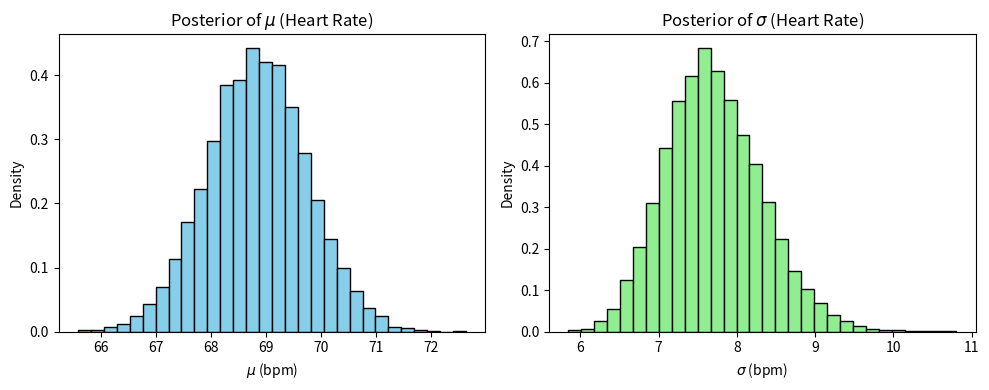

Write Python code to recreate this figure.
# -*- coding: utf-8 -*-
"""
Created on Thu May 22 20:35:50 2025

[redacted]
"""

# A cardiologist wants to estimate the average resting heart rate (beats per minute) in a hospital in Pasay.
# Prior knowledge suggests it’s about 72 bpm, but the actual value may differ. 
# A new sample of 75 patients is gathered to update this belief using Bayesian inference.

import numpy as np
import matplotlib.pyplot as plt

# Step 1: Generate synthetic data (observed heart rates from the sample)
np.random.seed(2)  # For reproducibility
true_mean_hr = 70  # True population mean heart rate (unknown to researcher)
true_hr_sd = 8     # True population standard deviation of heart rate
sample_size = 75
heart_rates = np.random.normal(true_mean_hr, true_hr_sd, size=sample_size)

# Step 2: Define the prior distribution for mean and variance
prior_mu_mean = 72         # Prior belief: average resting heart rate is around 72 bpm
prior_mu_precision = 0.02  # Precision of prior mean (low precision => high uncertainty)
prior_sigma_alpha = 2      # Prior shape parameter for sigma² (weakly informative)
prior_sigma_beta = 30      # Prior scale parameter for sigma²

# Step 3: Update posterior parameters based on observed data
posterior_mu_precision = prior_mu_precision + sample_size / true_hr_sd**2
posterior_mu_mean = (
    prior_mu_precision * prior_mu_mean + np.sum(heart_rates) / true_hr_sd**2
) / posterior_mu_precision
posterior_sigma_alpha = prior_sigma_alpha + sample_size / 2
posterior_sigma_beta = prior_sigma_beta + 0.5 * np.sum((heart_rates - np.mean(heart_rates))**2)

# Step 4: Draw samples from the posterior distributions
posterior_mu = np.random.normal(posterior_mu_mean, 1 / np.sqrt(posterior_mu_precision), size=10000)
posterior_sigma = np.sqrt(1 / np.random.gamma(posterior_sigma_alpha, 1 / posterior_sigma_beta, size=10000))

# Step 5: Visualize posterior distributions
plt.figure(figsize=(10, 4))

# Histogram of posterior samples for mean heart rate
plt.subplot(1, 2, 1)
plt.hist(posterior_mu, bins=30, color='skyblue', edgecolor='black', density=True)
plt.title('Posterior of $\mu$ (Heart Rate)')
plt.xlabel('$\mu$ (bpm)')
plt.ylabel('Density')

# Histogram of posterior samples for standard deviation
plt.subplot(1, 2, 2)
plt.hist(posterior_sigma, bins=30, color='lightgreen', edgecolor='black', density=True)
plt.title('Posterior of $\sigma$ (Heart Rate)')
plt.xlabel('$\sigma$ (bpm)')
plt.ylabel('Density')

plt.tight_layout()
plt.show()

# Step 6: Report posterior summary statistics
mean_mu = np.mean(posterior_mu)
std_mu = np.std(posterior_mu)
print("Mean of mu (Heart Rate):", mean_mu)
print("Standard deviation of mu (Heart Rate):", std_mu)

mean_sigma = np.mean(posterior_sigma)
std_sigma = np.std(posterior_sigma)
print("Mean of sigma (Heart Rate):", mean_sigma)
print("Standard deviation of sigma (Heart Rate):", std_sigma)
